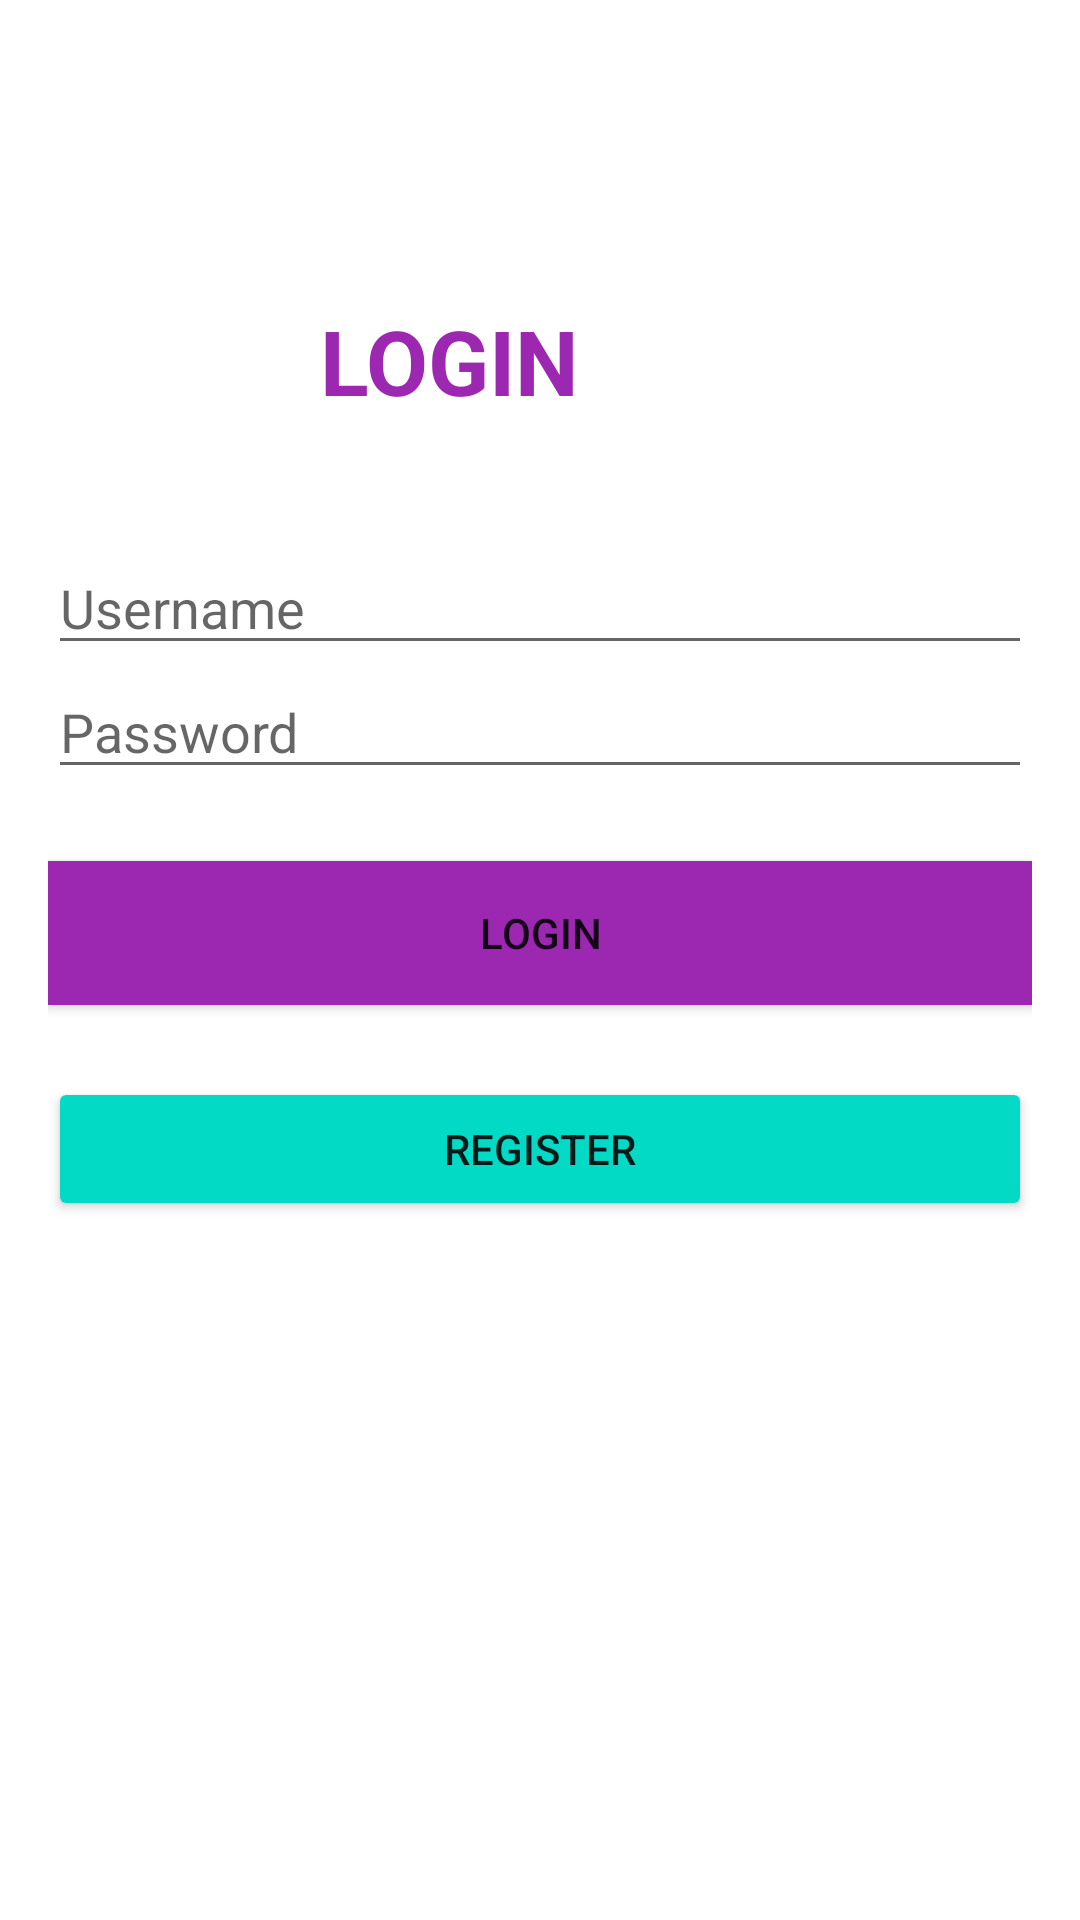

This screen was rendered from an Android layout file. Write that file and the resources it references.
<!-- AndroidManifest.xml: application theme Theme.Tugas1AKBIF810118325 -->
<!-- res/layout/activity_login.xml -->
<?xml version="1.0" encoding="utf-8"?>
<RelativeLayout xmlns:android="http://schemas.android.com/apk/res/android"
    xmlns:app="http://schemas.android.com/apk/res-auto"
    xmlns:tools="http://schemas.android.com/tools"
    android:layout_width="match_parent"
    android:layout_height="match_parent"
    tools:context=".LoginActivity">

    <LinearLayout
        android:id="@+id/linear_logo"
        android:layout_width="fill_parent"
        android:layout_height="wrap_content"
        android:gravity="center_horizontal"
        android:layout_marginTop="100dp"
        >
        <TextView
            android:layout_width="wrap_content"
            android:layout_height="wrap_content"
            android:text="LOGIN"
            android:textSize="30dp"
            android:textStyle="bold"
            android:textColor="#9C27B0"
            android:layout_gravity="center_horizontal"
            />
        <ImageView
            android:layout_marginLeft="20dp"
            android:layout_width="40dp"
            android:layout_height="40dp"
            android:src="@drawable/profile"
            android:layout_gravity="center_horizontal"/>
    </LinearLayout>
    <LinearLayout
        android:layout_width="match_parent"
        android:layout_height="wrap_content"
        android:orientation="vertical"
        android:layout_marginLeft="16dp"
        android:layout_marginRight="16dp"
        android:layout_marginTop="40dp"
        android:layout_below="@+id/linear_logo">

        <EditText
            android:id="@+id/et_username"
            android:layout_width="match_parent"
            android:layout_height="wrap_content"
            android:hint="Username"/>

        <EditText
            android:layout_width="match_parent"
            android:layout_height="wrap_content"
            android:hint="Password"
            android:inputType="textPassword"/>

        <Button
            android:id="@+id/btn_login"
            android:layout_width="match_parent"
            android:layout_height="wrap_content"
            android:layout_marginTop="24dp"
            android:background="#ffffff"
            android:text="LOGIN"
            app:backgroundTint="#9C27B0" />

        <Button
            android:id="@+id/btn_register"
            android:layout_width="match_parent"
            android:layout_height="wrap_content"
            android:layout_marginTop="24dp"
            android:text="REGISTER"
            android:backgroundTint="@color/teal_200"
            />
    </LinearLayout>
</RelativeLayout>
<!-- resources referenced by this layout -->
<resources>
  <style name="Theme.Tugas1AKBIF810118325" parent="Theme.MaterialComponents.DayNight.DarkActionBar">
          
          <item name="colorPrimary">@color/purple_500</item>
          <item name="colorPrimaryVariant">@color/purple_700</item>
          <item name="colorOnPrimary">@color/white</item>
          
          <item name="colorSecondary">@color/teal_200</item>
          <item name="colorSecondaryVariant">@color/teal_700</item>
          <item name="colorOnSecondary">@color/black</item>
          
          <item name="android:statusBarColor" tools:targetApi="l">?attr/colorPrimaryVariant</item>
          
      </style>
  <!-- not gathered from this repository: default colours our renderer supplied (Android Studio template values) -->
  <color name="purple_500">#FF6200EE</color>
  <color name="purple_700">#FF3700B3</color>
  <color name="teal_200">#FF03DAC5</color>
  <color name="teal_700">#FF018786</color>
  <color name="black">#FF000000</color>
  <color name="white">#FFFFFFFF</color>
</resources>
